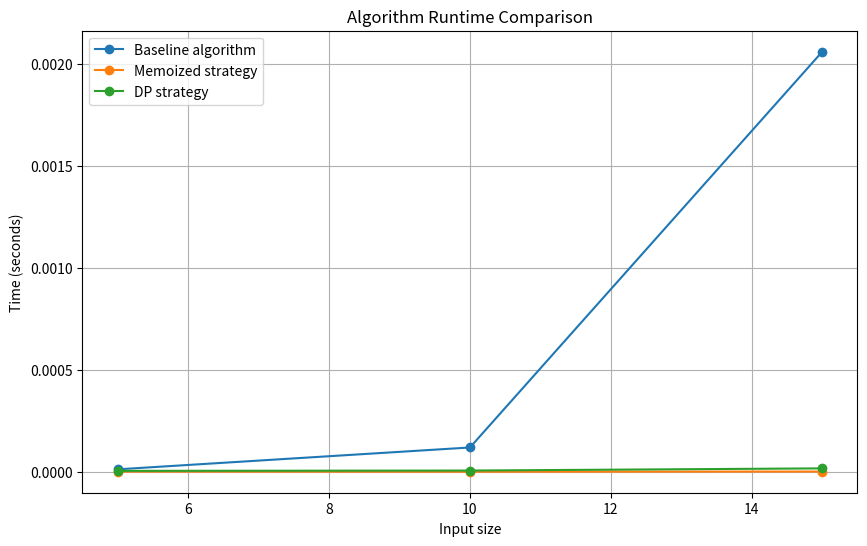
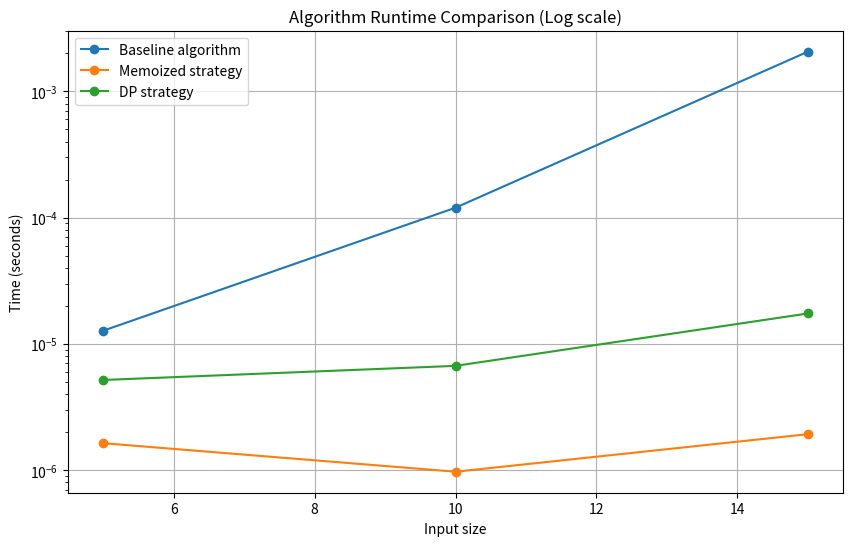

Write Python code to recreate these figures, in order.
from time import perf_counter
import matplotlib.pyplot as plt

def coin_change_recursive(coins, amount):
    if amount == 0:
        return 0

    if amount < 0:
        return float("inf")

    minimum = amount + 1

    for coin in coins:
        if coin <= amount:
            coins_needed = 1 + coin_change_recursive(
                coins, amount - coin
            )
            minimum = min(minimum, coins_needed)

    return minimum


# amount = 11
# coins = [1, 2, 5]
# coin_count = coin_change_recursive(coins, amount)
# print(coin_count)

def coin_change_memoized(coins, amount, memo):
    if amount == 0:
        return 0

    if amount < 0:
        return float("inf")

    if amount in memo:
        return memo[amount]

    minimum = amount + 1
    
    for coin in coins:
        if coin <= amount:
            coins_needed = 1 + coin_change_memoized(
                coins, amount - coin, memo
            )
            minimum = min(minimum, coins_needed)

    memo[amount] = minimum
    return minimum
        

# amount = 11
# coins = [1, 2, 5]
# memo = {0:0}
# coin_count = coin_change_memoized(coins, amount, memo)
# print(coin_count)
# print(memo)


def coin_change_dp(coins, amount):
    dp = [float("inf")] * (amount + 1)
    dp[0] = 0

    for i in range(1, amount + 1):
        for coin in coins:
            if coin <= i:
                dp[i] = min(dp[i], dp[i - coin] + 1)
    return dp[amount]

# amount = 11
# coins = [1, 2, 5]
# coin_count = coin_change_dp(coins, amount)
# print(coin_count)


def main():
    # Keep inputs small because the naive recursive algorithm is exponential.
    tests = [5, 10, 15]
    coins = [1,2,5]
    memo = {0:0}
    benchmark_times = []
    memoized_times = []
    dp_times = []
    print("running tests...")
    for t in tests:
        t_difference = 0
        for _ in range(10):
            t_start = perf_counter()
            coin_change_recursive(coins, t)
            t_end = perf_counter()
            t_difference += t_end - t_start
        benchmark_times.append(t_difference/10)

        t_difference = 0
        for _ in range(10):
            t_start = perf_counter()
            coin_change_memoized(coins, t, memo)
            t_end = perf_counter()
            t_difference += t_end - t_start
        memoized_times.append(t_difference/10)

        t_difference = 0
        for _ in range(10):
            t_start = perf_counter()
            coin_change_dp(coins, t)
            t_end = perf_counter()
            t_difference += t_end - t_start
        dp_times.append(t_difference/10)

    plt.figure(figsize=(10, 6))
    plt.plot(tests, benchmark_times, marker="o", label="Baseline algorithm")
    plt.plot(tests, memoized_times, marker="o", label="Memoized strategy")
    plt.plot(tests, dp_times, marker="o", label="DP strategy")
    plt.xlabel("Input size")
    plt.ylabel("Time (seconds)")
    plt.title("Algorithm Runtime Comparison")
    plt.legend()
    plt.grid(True)
    plt.show()

    plt.figure(figsize=(10, 6))
    plt.yscale('log')
    plt.plot(tests, benchmark_times, marker="o", label="Baseline algorithm")
    plt.plot(tests, memoized_times, marker="o", label="Memoized strategy")
    plt.plot(tests, dp_times, marker="o", label="DP strategy")
    plt.xlabel("Input size")
    plt.ylabel("Time (seconds)")
    plt.title("Algorithm Runtime Comparison (Log scale)")
    plt.legend()
    plt.grid(True)
    plt.show()

main()
